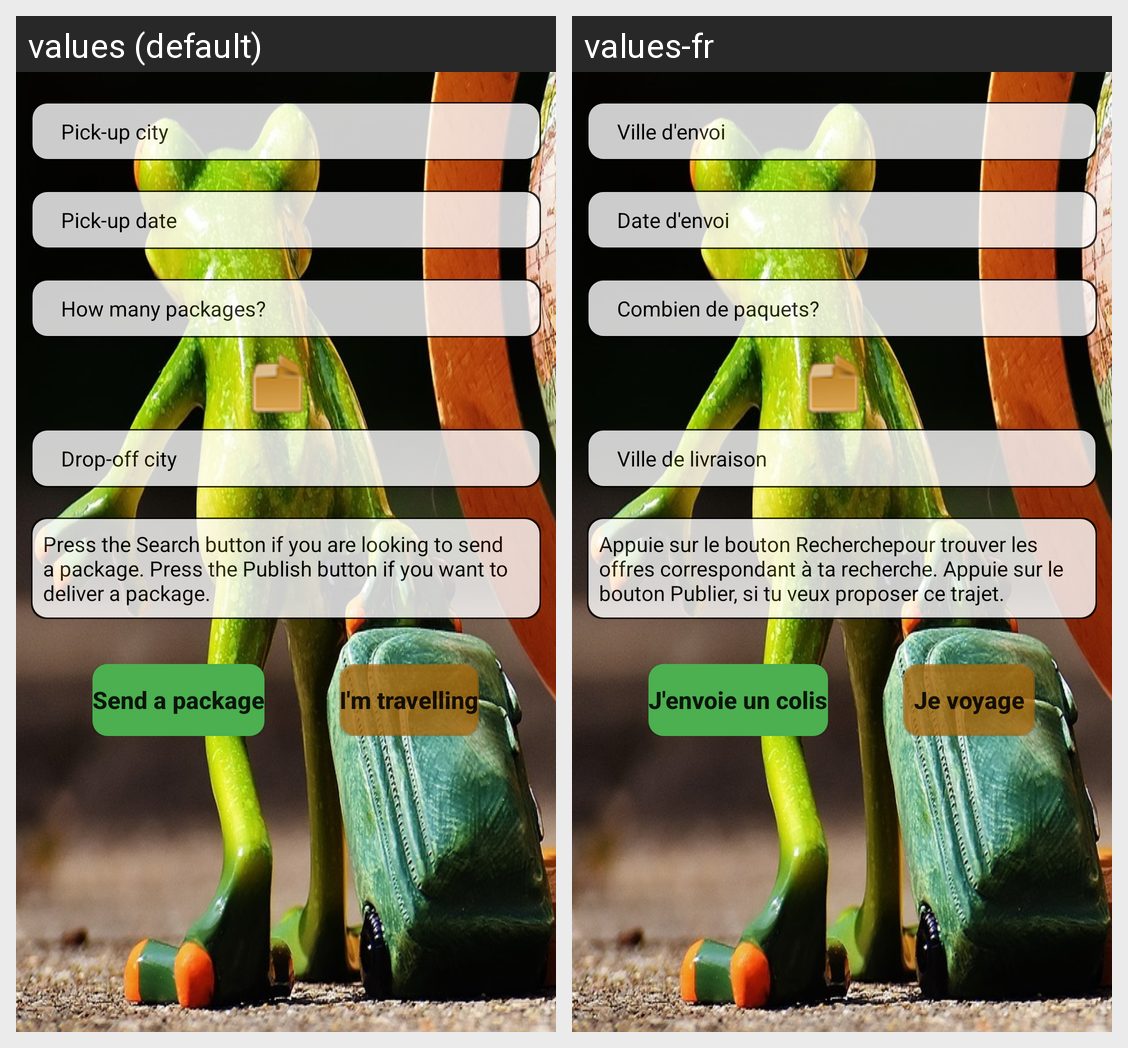

For this localized Android screen grid, give each drawn string resource with its value in every locale shown.
Android screen res/layout/fragment_main.xml rendered under 2 locales, left to right: values (default), values-fr. Device: Nexus 5 (rendered at 1080×1920; each locale shown at half size, 540×960, under a caption strip naming it); theme AppTheme.
Strings drawn on this screen, with the default value and each locale's value (text and hints the layout hard-codes, and strings that could not be matched under every locale, appear in the picture but are not listed):

explain_usage_search2
  values: Pick-up city
  values-fr: Ville d'envoi

explain_usage_search3
  values: Pick-up date
  values-fr: Date d'envoi

explain_usage_search4
  values: How many packages?
  values-fr: Combien de paquets?

explain_usage_search5
  values: Drop-off city
  values-fr: Ville de livraison

explain_usage_search6
  values: Press the Search button if you are looking to send a package. Press the Publish button if you want to deliver a package.
  values-fr: Appuie sur le bouton Recherchepour trouver les offres correspondant à ta recherche. Appuie sur le bouton Publier, si tu veux proposer ce trajet.

postbutton_main_activity
  values: I'm travelling
  values-fr: Je voyage

searchbutton_main_activity
  values: Send a package
  values-fr: J'envoie un colis
